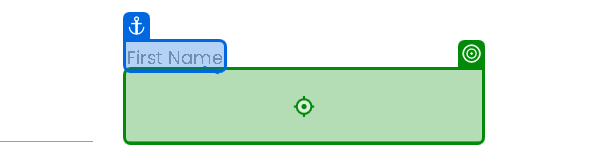
Task: RPA Challenge Automation 1 for basic data entry
Workflow: Main

Step 1: type "[CurrentRow("First Name").ToString()]" into the text box 'Jh1Kq' in window 'Rpa Challenge' (msedge.exe)

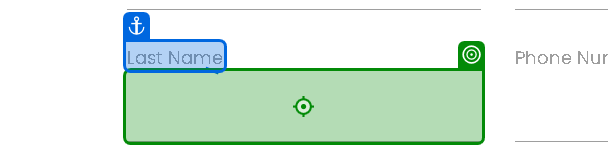
Step 2: type "[CurrentRow("Last Name").ToString()]" into the text box in window 'Rpa Challenge' (msedge.exe)

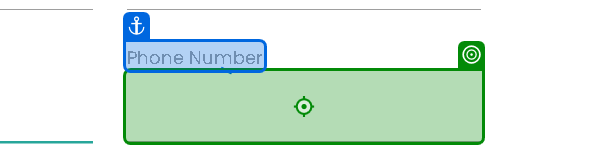
Step 3: type "[CurrentRow("Phone Number").ToString()]" into the text box in window 'Rpa Challenge' (msedge.exe)

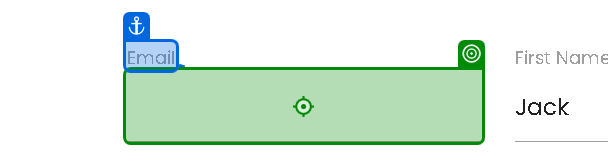
Step 4: type "[CurrentRow("Email").ToString()]" into the text box in window 'Rpa Challenge' (msedge.exe)

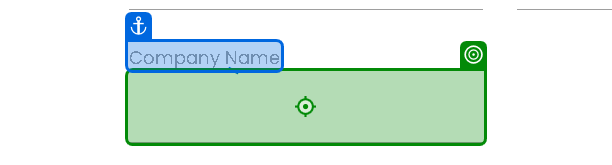
Step 5: type "[CurrentRow("Company Name").ToString()]" into the text box '0gGud' in window 'Rpa Challenge' (msedge.exe)

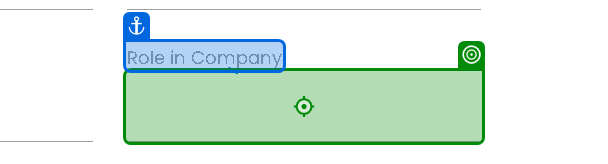
Step 6: type "[CurrentRow("Role in Company").ToString()]" into the text box in window 'Rpa Challenge' (msedge.exe)

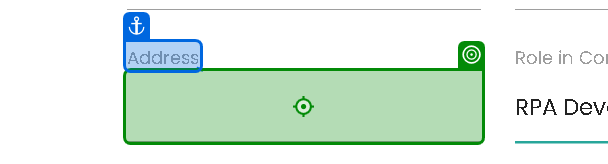
Step 7: type "[CurrentRow("Address").ToString()]" into the text box in window 'Rpa Challenge' (msedge.exe)

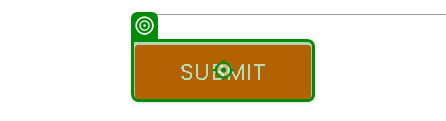
Step 8: click on the text box in window 'Rpa Challenge' (msedge.exe)
